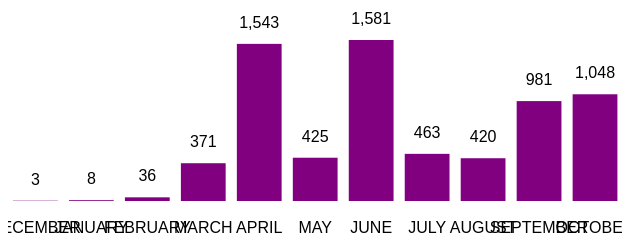
D3 v5 page, settled after 360 driven frames (6 s of simulated time); the page loaded 1 data file(s).


// ── main.js
// data load
// reference for d3.autotype: https://github.com/d3/d3-dsv#autoType
d3.csv('../data/nyucovidvirtualtraining.csv', d3.autoType)
  .then(data => {
    // confirm that the data loaded in by looking in the console
    console.log("data", data)

    /** CONSTANTS */
    // constants help us reference the same values throughout our code
    const width = window.innerWidth * .6;
    const height = window.innerHeight / 3;
    const margins = { top: 45, bottom: 50, left: 5, right: 5 };

    /** SCALES */
    // reference for d3.scales: https://github.com/d3/d3-scale
    const xScale = d3.scaleBand()
      .domain(data.map(d => d.activity)) // get all the `activity` values
      .range([margins.left, width - margins.right])
      .paddingInner(.2)

    const yScale = d3.scaleLinear()
      .domain([0, d3.max(data, d => d.count)]) // grab the max value
      .range([height - margins.bottom, margins.top])


    /** DRAWING ELEMENTS */
    const svg = d3.select('#barchart-container')
      .append("svg")
      .attr("width", width)
      .attr("height", height)

    // draw rectangles
    svg.selectAll("rect")
      .data(data)
      .join("rect")
      .attr("width", xScale.bandwidth())
      .attr("height", d => height - margins.bottom - yScale(d.count))
      .attr("fill", "Purple") // try changing this to be a dynamic colorscale
      .attr("x", (d, i) => xScale(d.activity))
      .attr("y", d => yScale(d.count))

    // draw bottom 'activity' text
    svg.selectAll("text.activity")
      .data(data)
      .join("text")
      .attr("class", 'activity')
      .attr("x", d => xScale(d.activity) + (xScale.bandwidth() / 2))
      .attr("y", height - margins.bottom)
      .attr("dy", "2em") // adjust the text a bit lower down
      .attr("text-anchor", 'middle') // set the x/y to refer to the middle of the word
      .text(d => d.activity) // set the text

    // draw top 'count' text
    svg.selectAll("text.count")
      .data(data)
      .join("text")
      .attr("class", 'count')
      .attr("x", d => xScale(d.activity) + (xScale.bandwidth() / 2))
      .attr("y", d => yScale(d.count))
      .attr("dy", "-1em") // adjust the text a bit lower down
      .attr("text-anchor", 'middle') // set the x/y to refer to the middle of the word
      .text(d => d3.format(",")(d.count)) // set the text, add a formatter to properly format numbers: https://github.com/d3/d3-format
  })

### data: ../data/nyucovidvirtualtraining.csv
activity, count
December, 3
January, 8
February, 36
March, 371
April, 1543
May, 425
June, 1581
July, 463
August, 420
September, 981
October, 1048